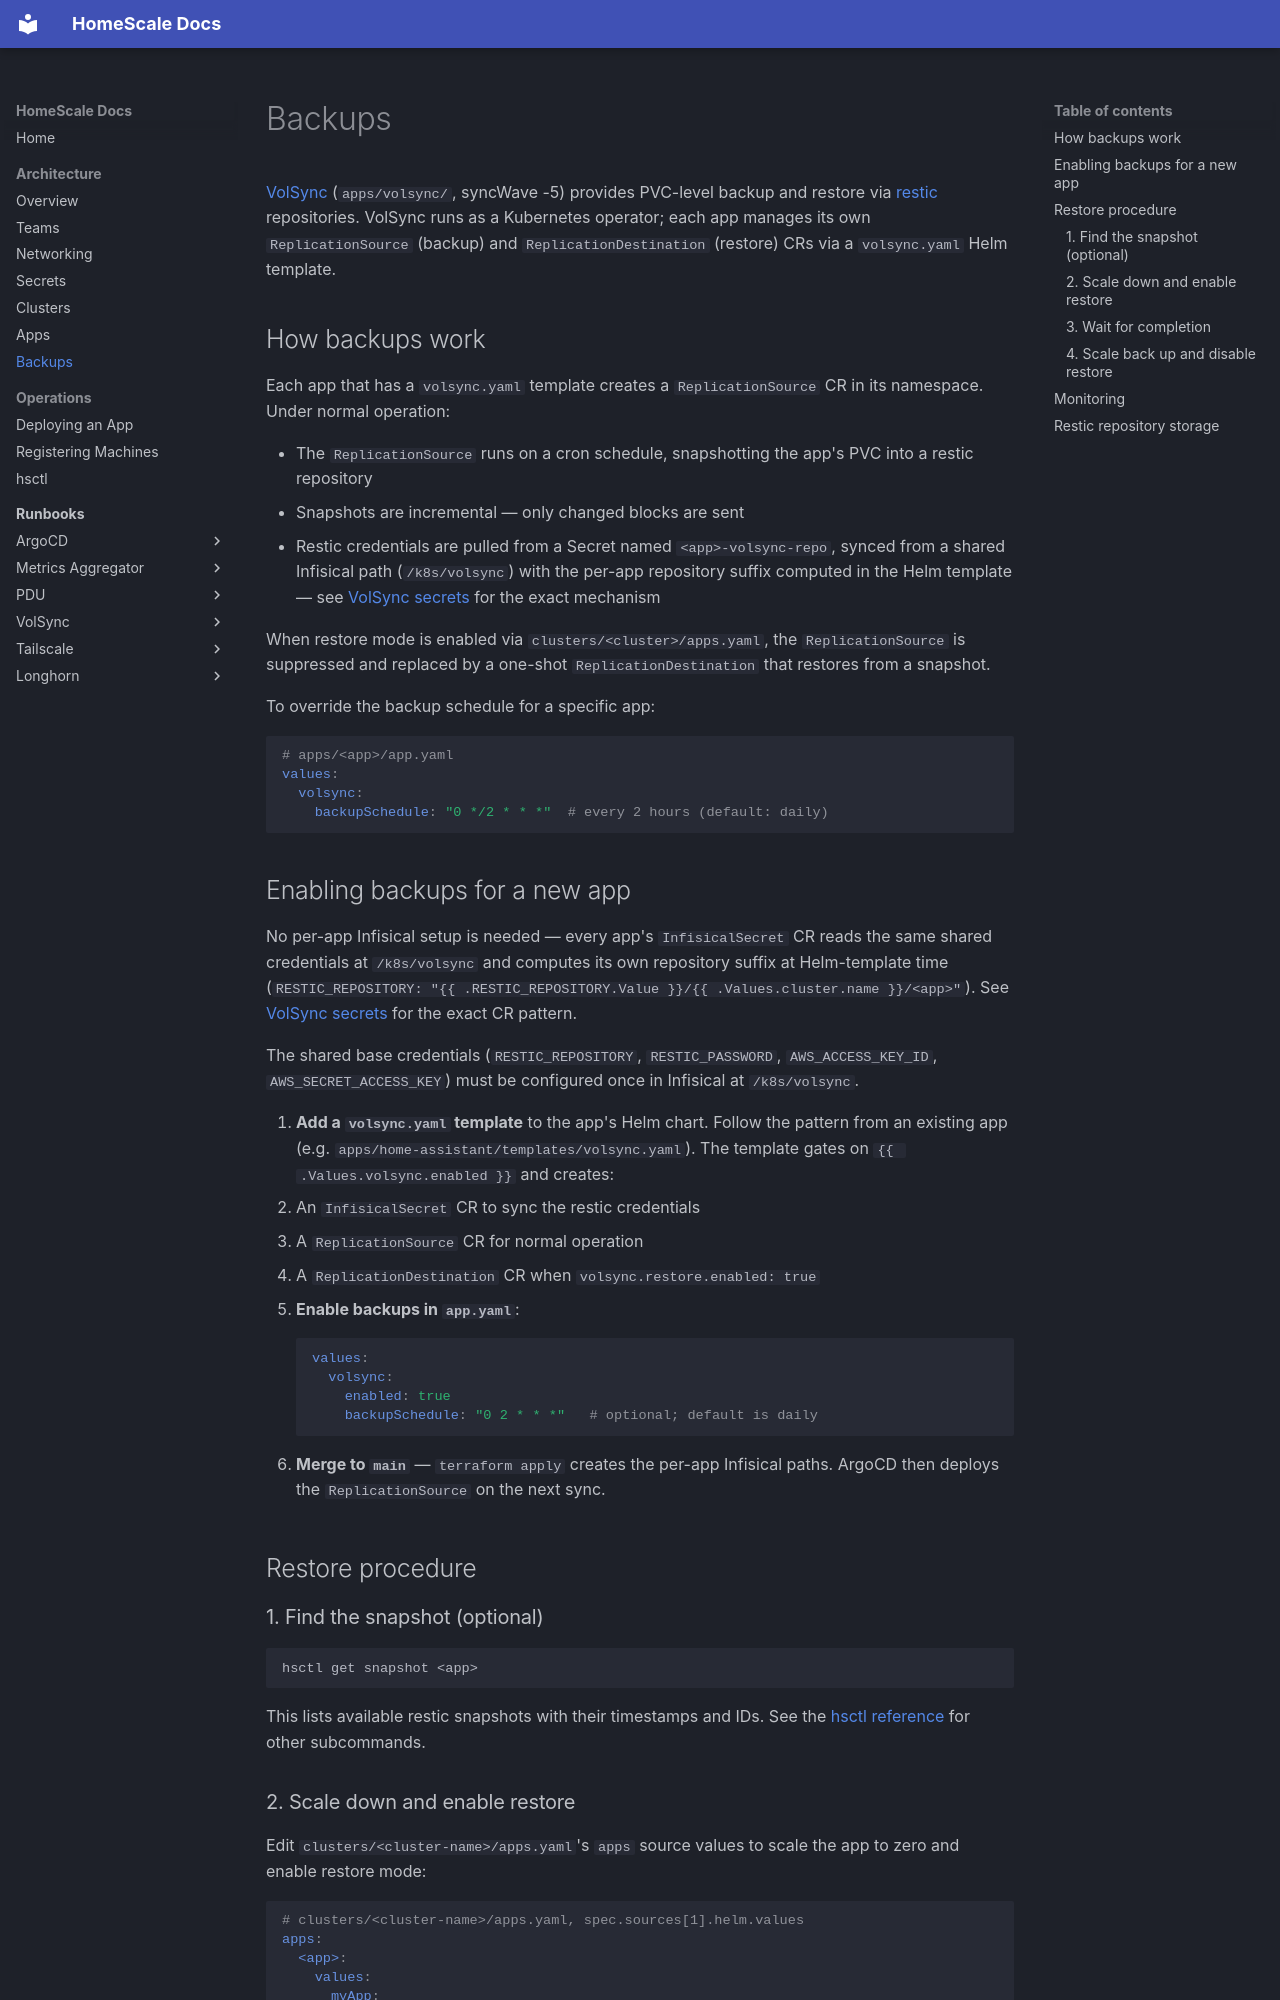

repository: HomeScaleCloud/homescale-public · page: architecture/backups/index.html · generator: mkdocs

# Backups

[VolSync](https://volsync.readthedocs.io/en/stable/) (`apps/volsync/`, syncWave -5) provides PVC-level backup and restore via [restic](https://restic.net/) repositories. VolSync runs as a Kubernetes operator; each app manages its own `ReplicationSource` (backup) and `ReplicationDestination` (restore) CRs via a `volsync.yaml` Helm template.

## How backups work

Each app that has a `volsync.yaml` template creates a `ReplicationSource` CR in its namespace. Under normal operation:

- The `ReplicationSource` runs on a cron schedule, snapshotting the app's PVC into a restic repository
- Snapshots are incremental — only changed blocks are sent
- Restic credentials are pulled from a Secret named `<app>-volsync-repo`, synced from a shared Infisical path (`/k8s/volsync`) with the per-app repository suffix computed in the Helm template — see [VolSync secrets](secrets.md#volsync-secrets) for the exact mechanism

When restore mode is enabled via `clusters/<cluster>/apps.yaml`, the `ReplicationSource` is suppressed and replaced by a one-shot `ReplicationDestination` that restores from a snapshot.

To override the backup schedule for a specific app:

```yaml
# apps/<app>/app.yaml
values:
  volsync:
    backupSchedule: "0 */2 * * *"  # every 2 hours (default: daily)
```

## Enabling backups for a new app

No per-app Infisical setup is needed — every app's `InfisicalSecret` CR reads the same shared credentials at `/k8s/volsync` and computes its own repository suffix at Helm-template time (`RESTIC_REPOSITORY: "{{ .RESTIC_REPOSITORY.Value }}/{{ .Values.cluster.name }}/<app>"`). See [VolSync secrets](secrets.md#volsync-secrets) for the exact CR pattern.

The shared base credentials (`RESTIC_REPOSITORY`, `RESTIC_PASSWORD`, `AWS_ACCESS_KEY_ID`, `AWS_SECRET_ACCESS_KEY`) must be configured once in Infisical at `/k8s/volsync`.

1. **Add a `volsync.yaml` template** to the app's Helm chart. Follow the pattern from an existing app (e.g. `apps/home-assistant/templates/volsync.yaml`). The template gates on `{{ .Values.volsync.enabled }}` and creates:
   - An `InfisicalSecret` CR to sync the restic credentials
   - A `ReplicationSource` CR for normal operation
   - A `ReplicationDestination` CR when `volsync.restore.enabled: true`

2. **Enable backups in `app.yaml`**:

    ```yaml
    values:
      volsync:
        enabled: true
        backupSchedule: "0 2 * * *"   # optional; default is daily
    ```

3. **Merge to `main`** — `terraform apply` creates the per-app Infisical paths. ArgoCD then deploys the `ReplicationSource` on the next sync.

## Restore procedure

### 1. Find the snapshot (optional)

```bash
hsctl get snapshot <app>
```

This lists available restic snapshots with their timestamps and IDs. See the [hsctl reference](../operations/hsctl.md) for other subcommands.
